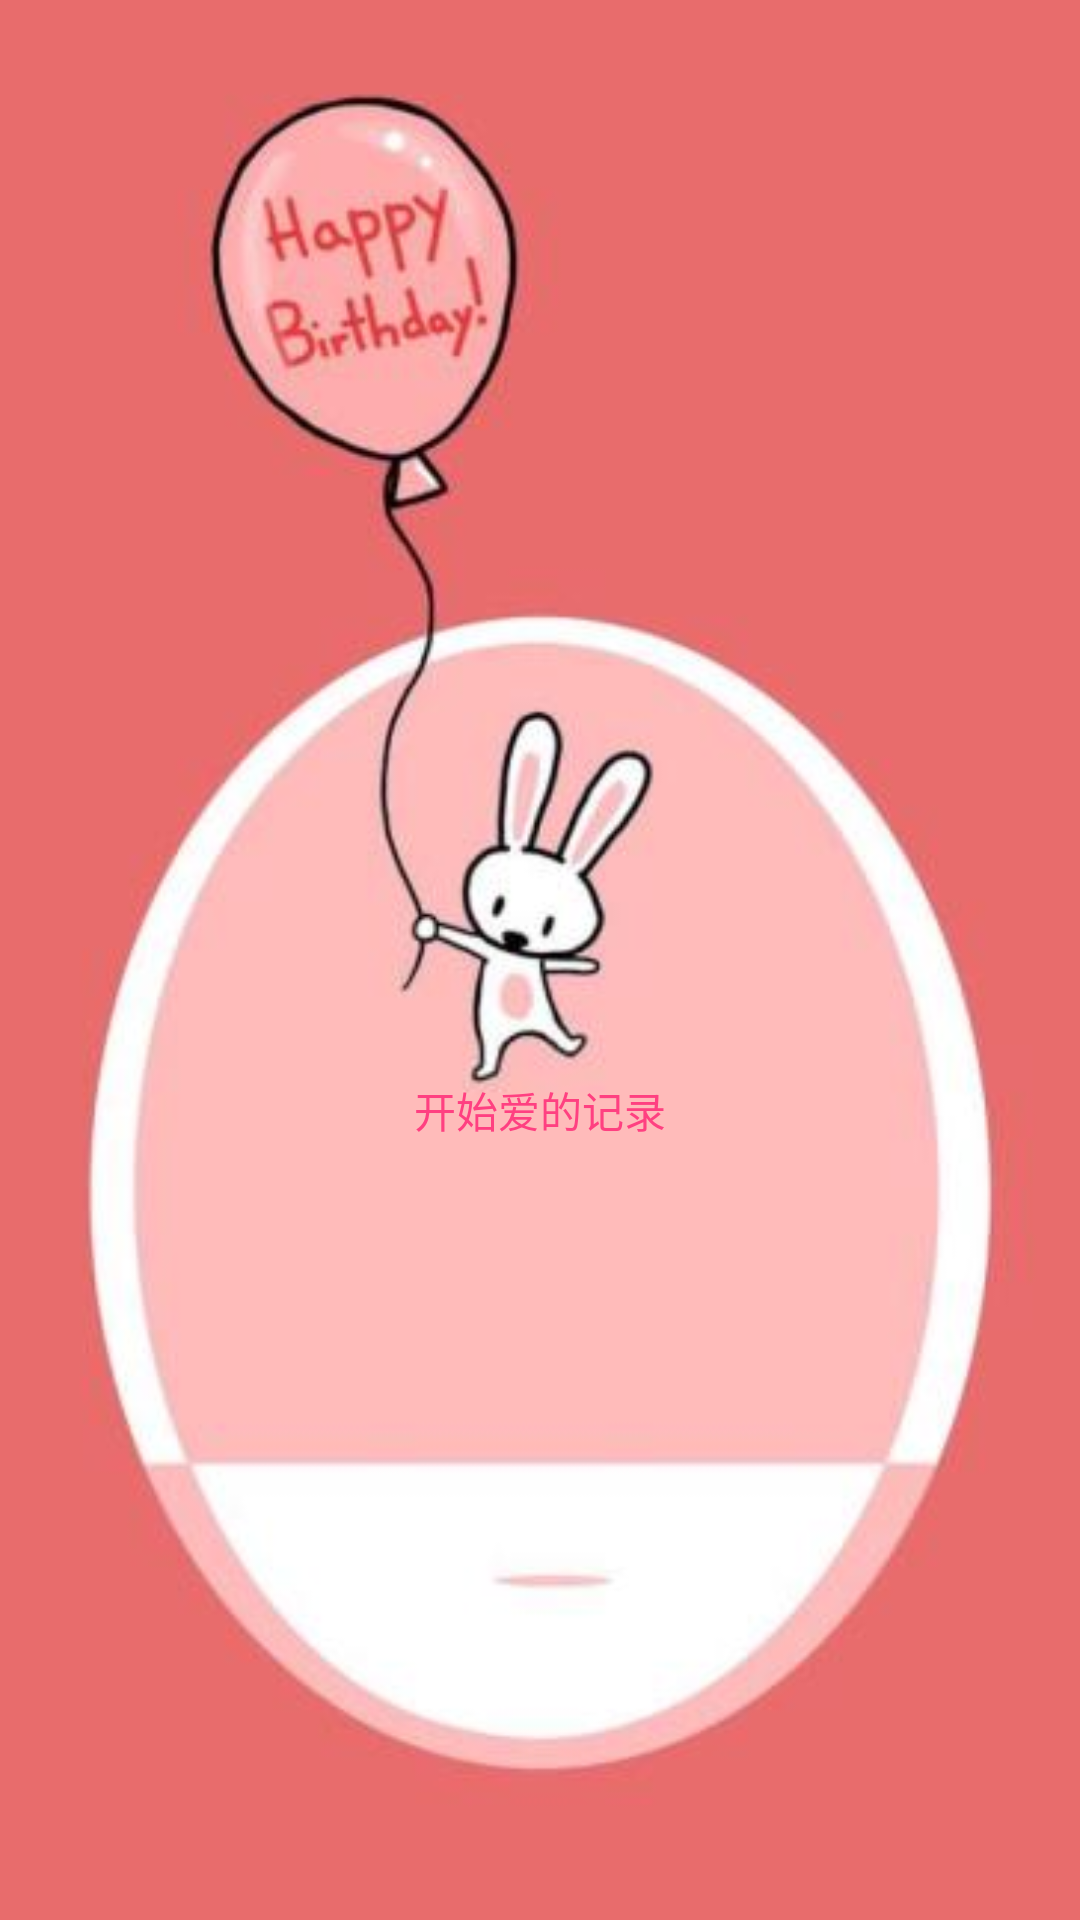

This screen was rendered from an Android layout file. Write that file and the resources it references.
<!-- AndroidManifest.xml: application theme AppTheme -->
<!-- res/layout/activity_main.xml -->
<?xml version="1.0" encoding="utf-8"?>
<layout xmlns:android="http://schemas.android.com/apk/res/android"
    xmlns:app="http://schemas.android.com/apk/res-auto"
    xmlns:tools="http://schemas.android.com/tools">
<android.support.constraint.ConstraintLayout
    android:layout_width="match_parent"
    android:layout_height="match_parent"
    tools:context="com.pl.sjg.premark.MainActivity">

    <ImageView
        android:id="@+id/imageView"
        android:layout_width="0dp"
        android:layout_height="0dp"
        android:scaleType="centerCrop"
        android:visibility="visible"
        app:layout_constraintBottom_toBottomOf="parent"
        app:layout_constraintEnd_toEndOf="parent"
        app:layout_constraintStart_toStartOf="parent"
        app:layout_constraintTop_toTopOf="parent"
        app:srcCompat="@mipmap/splash"
        app:layout_constraintHorizontal_bias="0.0"
        app:layout_constraintVertical_bias="1.0" />

    <Button
        android:id="@+id/button"
        style="@android:style/Widget.Material.Button.Borderless.Colored"
        android:layout_width="0dp"
        android:layout_height="0dp"
        android:layout_marginBottom="100dp"
        android:text="开始爱的记录"
        android:visibility="visible"
        app:layout_constraintBottom_toBottomOf="parent"
        app:layout_constraintEnd_toEndOf="parent"
        app:layout_constraintStart_toStartOf="parent"
        app:layout_constraintTop_toTopOf="parent"
        android:layout_marginTop="200dp" />
</android.support.constraint.ConstraintLayout>
</layout>
<!-- resources referenced by this layout -->
<resources>
  <!-- mipmap splash: jpg bitmap (mipmap-hdpi, 16631 bytes) -->
  <style name="AppTheme" parent="Theme.AppCompat.Light.NoActionBar">
          
          <item name="colorPrimary">@color/colorPrimary</item>
          <item name="colorPrimaryDark">@color/colorPrimaryDark</item>
          <item name="colorAccent">@color/colorAccent</item>
      </style>
  <color name="colorPrimary">#3F51B5</color>
  <color name="colorPrimaryDark">#303F9F</color>
  <color name="colorAccent">#FF4081</color>
</resources>
